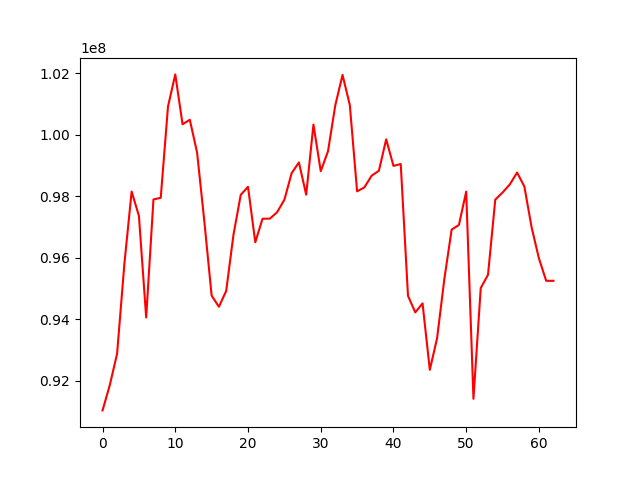

Data behind this chart, as committed beside it:
, 0
0, 91040774
1, 91866054
2, 92884020
3, 95800076
4, 98157245
5, 97366670
6, 94062608
7, 97898263
8, 97953319
9, 100921891
10, 101964925
11, 100343976
12, 100489883
13, 99423393
14, 97177495
15, 94772577
16, 94410778
17, 94923384
18, 96747328
19, 98048378
20, 98309715
21, 96506072
22, 97273507
23, 97273985
24, 97483868
25, 97888319
26, 98753223
27, 99103184
28, 98055391
29, 100334148
30, 98819047
31, 99464919
32, 100958555
33, 101947837
34, 100965997
35, 98162864
36, 98290975
37, 98671852
38, 98832731
39, 99854558
40, 98990872
41, 99050624
42, 94765630
43, 94226791
44, 94520406
45, 92359822
46, 93388914
47, 95316740
48, 96917765
49, 97068950
50, 98153597
51, 91417538
52, 95016701
53, 95449811
54, 97892618
55, 98123674
56, 98388838
57, 98774017
58, 98318312
59, 96988623
... 3 more rows
